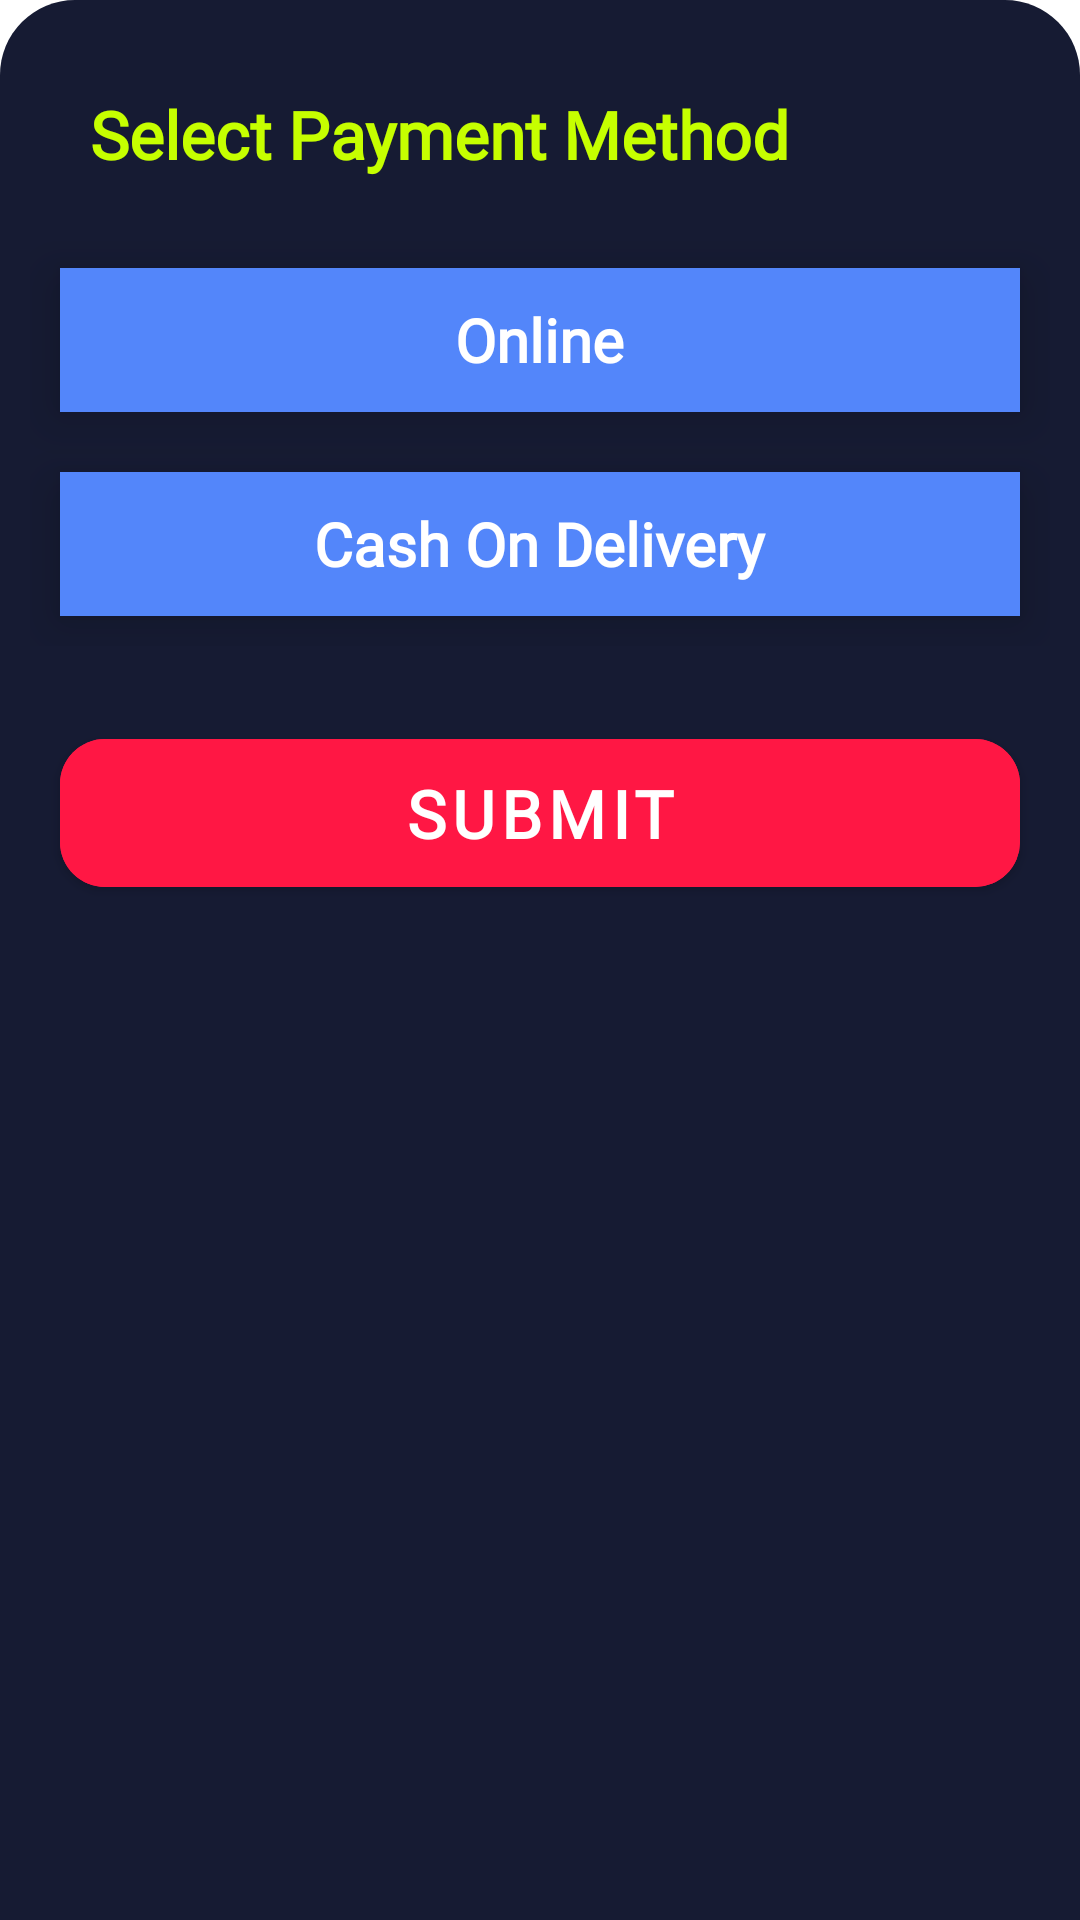

This screen was rendered from an Android layout file. Write that file and the resources it references.
<!-- AndroidManifest.xml: application theme Theme.ApnaMall -->
<!-- res/layout/fragment_bottom_sheet.xml -->
<?xml version="1.0" encoding="utf-8"?>
<FrameLayout xmlns:android="http://schemas.android.com/apk/res/android"
    xmlns:tools="http://schemas.android.com/tools"
    android:layout_width="match_parent"
    android:layout_height="match_parent"
    xmlns:app="http://schemas.android.com/apk/res-auto"
    tools:context=".presentation.bottom_sheet.BottomSheetFragment"
    android:background="@drawable/bottom_sheet_bg">

    <LinearLayout
        android:layout_width="match_parent"
        android:layout_height="match_parent"
        android:orientation="vertical"
        android:layout_marginBottom="20dp">

        <TextView
            android:layout_width="match_parent"
            android:layout_height="wrap_content"
            android:text="Select Payment Method"
            android:textColor="#C6FF00"
            android:textSize="22sp"
            android:textStyle="bold"
            android:layout_margin="20dp"
            android:fontFamily="@font/aldrich"/>

        <RadioGroup
            android:id="@+id/radio_group"
            android:layout_width="match_parent"
            android:layout_height="wrap_content">

            <RadioButton
                android:id="@+id/online"
                android:layout_width="match_parent"
                android:layout_height="wrap_content"
                android:layout_margin="10dp"
                android:background="@drawable/add_to_cart_btn"
                android:button="@drawable/add_to_cart_btn"
                android:text="Online"
                android:textAlignment="center"
                android:textColor="@color/white"
                android:textSize="20sp"
                android:textStyle="bold"
                android:elevation="10dp"
                android:fontFamily="@font/aldrich"

                />
            <com.google.android.material.radiobutton.MaterialRadioButton
                android:id="@+id/cod"
                android:layout_width="match_parent"
                android:layout_height="wrap_content"
                android:layout_margin="10dp"
                android:background="@drawable/add_to_cart_btn"
                android:button="@drawable/add_to_cart_btn"
                android:text="Cash On Delivery"
                android:textAlignment="center"
                android:textColor="@color/white"
                android:textSize="20sp"
                android:textStyle="bold"
                android:elevation="10dp"
                android:fontFamily="@font/aldrich"/>
        </RadioGroup>

        <com.google.android.material.button.MaterialButton
            android:id="@+id/submit_btn"
            android:layout_width="match_parent"
            android:layout_height="wrap_content"
            android:text="SUBMIT"
            android:layout_marginTop="25dp"
            android:layout_marginLeft="10dp"
            android:layout_marginRight="10dp"
            android:padding="10dp"
            android:backgroundTint="@color/red"
            app:cornerRadius="15dp"
            app:elevation="10dp"
            android:textSize="22sp"
            android:textStyle="bold"
            android:fontFamily="@font/aldrich"
            android:textColor="@color/white"/>
    </LinearLayout>
</FrameLayout>
<!-- resources referenced by this layout -->
<resources>
  <color name="red">#FF1744</color>
  <color name="white">#FFFFFFFF</color>
  <!-- drawable add_to_cart_btn (drawable) -->
  <?xml version="1.0" encoding="utf-8"?>
  <selector xmlns:android="http://schemas.android.com/apk/res/android">
  <item android:state_checked="true" android:drawable="@color/red"/>
      <item android:state_checked="false" android:drawable="@color/button"/>
  </selector>
  <!-- drawable bottom_sheet_bg (drawable) -->
  <?xml version="1.0" encoding="utf-8"?>
  <shape xmlns:android="http://schemas.android.com/apk/res/android"
      android:shape="rectangle">
  
      <solid android:color="#161b33" />
  
      <corners
          android:topLeftRadius="25dp"
          android:topRightRadius="25dp" />
  
      <padding
          android:bottom="10dp"
          android:left="10dp"
          android:right="10dp"
          android:top="10dp" />
  </shape>
  <style name="Theme.ApnaMall" parent="Theme.MaterialComponents.DayNight.DarkActionBar">
          
          <item name="colorPrimary">#FFEB3B</item>
          <item name="colorPrimaryVariant">@color/purple_700</item>
          <item name="colorOnPrimary">@color/black</item>
          
          <item name="colorSecondary">@color/teal_200</item>
          <item name="colorSecondaryVariant">@color/teal_700</item>
          <item name="colorOnSecondary">@color/black</item>
          
          <item name="android:statusBarColor">@color/back_black</item>
          <item name="android:actionBarItemBackground">@color/back_black</item>
          
          <item name="android:windowActivityTransitions">true</item>
          <item name="bottomSheetDialogTheme">@style/CustomBottomSheetDialog</item>
      </style>
  <color name="button">#5386FA</color>
  <color name="purple_700">#FF3700B3</color>
  <color name="black">#FF000000</color>
  <color name="teal_200">#FF03DAC5</color>
  <color name="teal_700">#FF018786</color>
  <color name="back_black">#060618</color>
  <style name="CustomBottomSheetDialog" parent="@style/ThemeOverlay.MaterialComponents.BottomSheetDialog">
          <item name="bottomSheetStyle">@style/CustomBottomSheet</item>
      </style>
  <style name="CustomBottomSheet" parent="Widget.MaterialComponents.BottomSheet">
          <item name="shapeAppearanceOverlay">@style/CustomShapeAppearanceBottomSheetDialog</item>
      </style>
  <style name="CustomShapeAppearanceBottomSheetDialog" parent="">
          <item name="cornerFamily">rounded</item>
          <item name="cornerSizeTopRight">25dp</item>
          <item name="cornerSizeTopLeft">25dp</item>
          <item name="cornerSizeBottomRight">0dp</item>
          <item name="cornerSizeBottomLeft">0dp</item>
          <item name="elevation">10dp</item>
      </style>
</resources>
